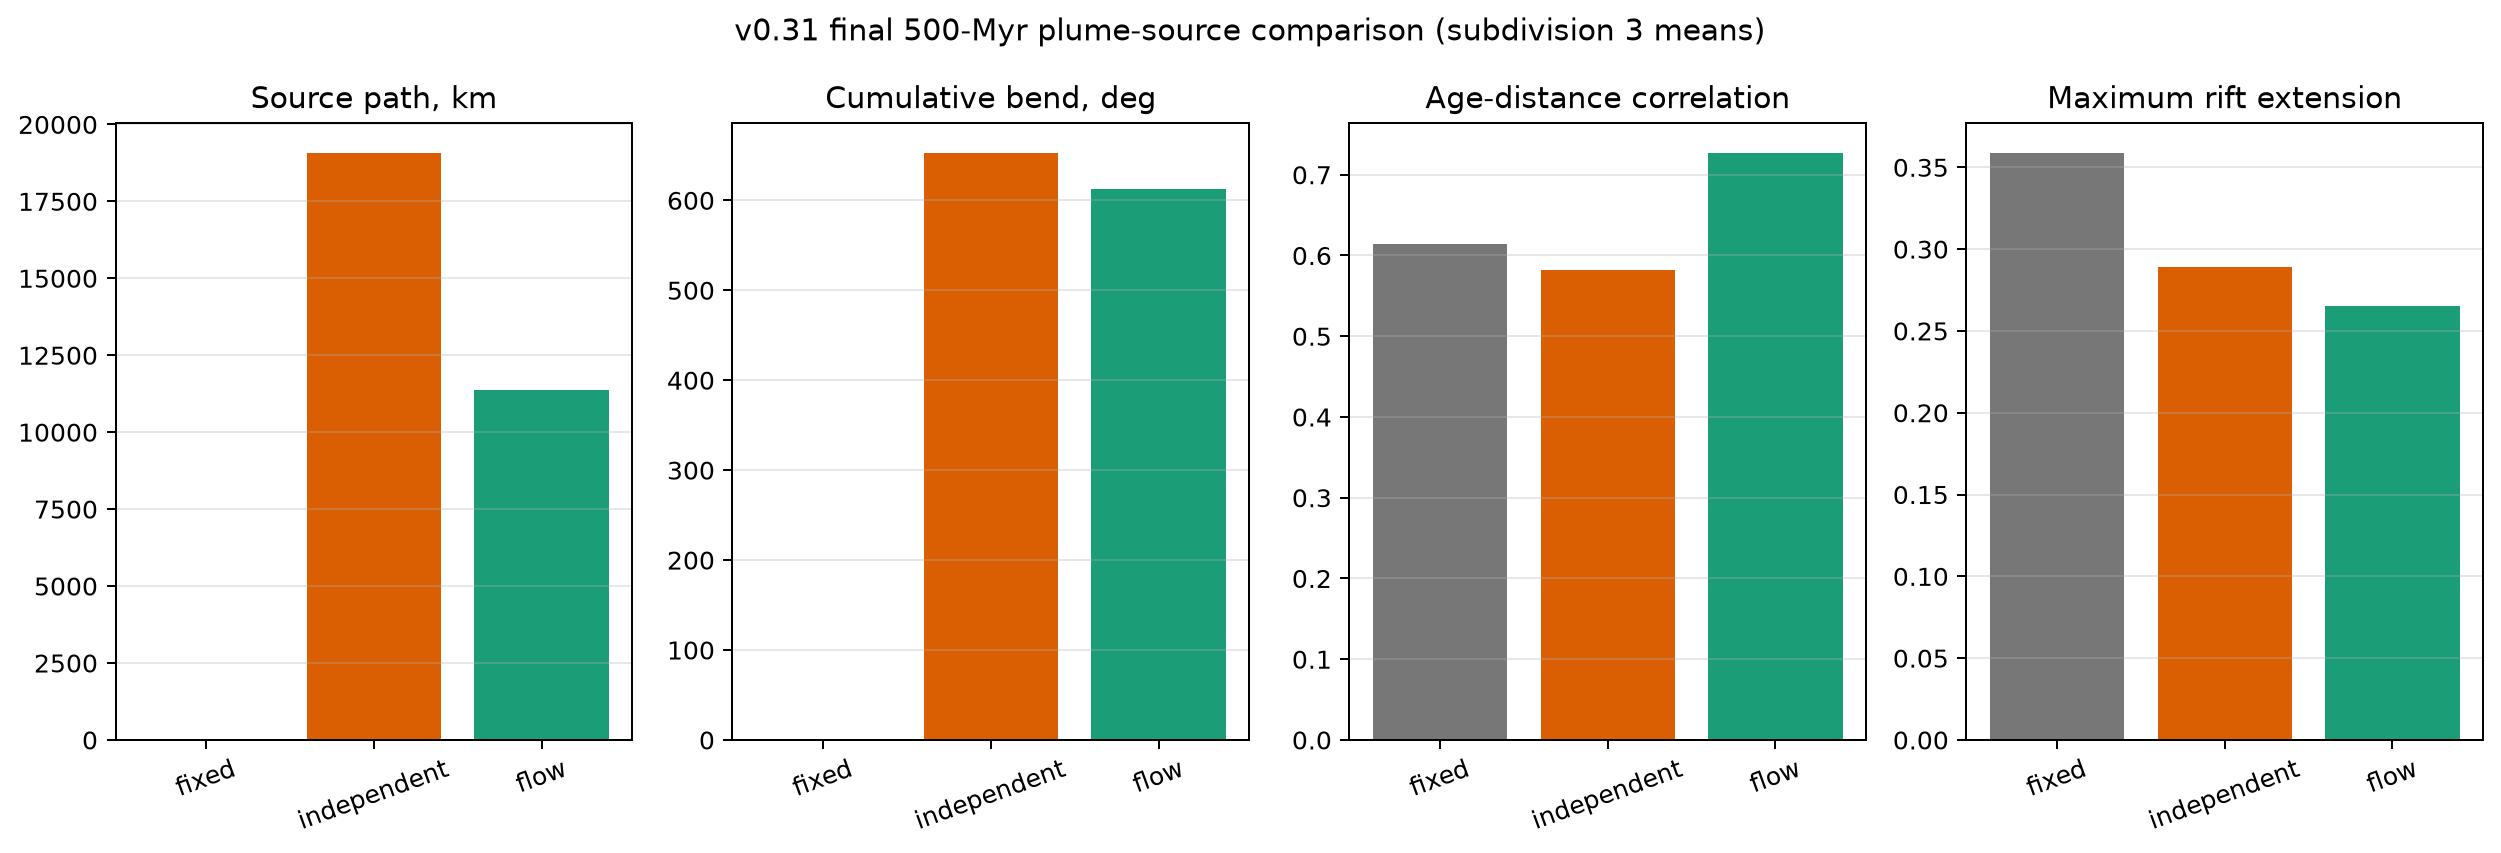

Source data for this figure (header and first rows):
seed, mode, subdivision, generated_igneous_volume_km3, surface_igneous_volume_km3, igneous_ledger_error_km3, continental_ledger_error_km3, max_rift_extension, maximum_elevation_m, land_fraction, plate_count, age_distance_correlation, head_productivity_time_integral_myr, tail_productivity_time_integral_myr, population_source_path_length_km, population_source_bend_angle_deg, mean_source_speed_km_per_myr, mean_plate_speed_km_per_myr, mean_relative_track_speed_km_per_myr, mean_source_motion_deflection_deg, total_clip_cells, active_plumes, mean_resolved_flow_speed_km_per_myr, mean_residual_speed_km_per_myr
20260806, fixed, 3, 5765358, 2151920, -1.3969838619232178e-09, 0.0, 0.6692, 2603, 0.2595, 14, 0.7493, 1.049, 0.1736, 0.0, 0.0, 0.0, 10.97, 10.97, 0.0, 0, 2, 0.0, 0.0
20260806, independent, 3, 5802324, 1867412, 0.0, 4.76837158203125e-07, 0.2692, 2506, 0.2533, 14, 0.7794, 1.051, 0.1745, 21847, 827.7, 21.49, 17.25, 16.99, 40.64, 0, 2, 0.0, 0.0
20260807, fixed, 3, 3090084, 610485, -9.313225746154785e-10, 0.0, 0.2939, 1692, 0.2675, 11, 0.9815, 0.5823, 0.1069, 0.0, 0.0, 0.0, 14.8, 14.8, 0.0, 0, 1, 0.0, 0.0
20260807, independent, 3, 3087506, 807710, -1.3969838619232178e-09, 0.0, 0.2085, 2219, 0.2599, 9, 0.7569, 0.5848, 0.1056, 15369, 517.7, 18.23, 8.673, 9.984, 155.4, 0, 1, 0.0, 0.0
20260808, fixed, 3, 4323404, 1186560, 4.656612873077393e-10, 4.76837158203125e-07, 0.2344, 2879, 0.1128, 15, 0.8135, 0.8213, 0.1276, 0.0, 0.0, 0.0, 17.54, 17.54, 0.0, 0, 1, 0.0, 0.0
20260808, independent, 3, 4344078, 1317048, -1.3969838619232178e-09, -4.76837158203125e-07, 0.3595, 1677, 0.1075, 17, 0.789, 0.82, 0.1289, 16874, 591.9, 11.25, 20.06, 9.231, 12.77, 0, 1, 0.0, 0.0
20260809, fixed, 3, 4416299, 832033, -1.3969838619232178e-09, 4.76837158203125e-07, 0.2387, 1811, 0.2576, 11, -0.08768, 0.8144, 0.1455, 0.0, 0.0, 0.0, 17.11, 17.11, 0.0, 0, 1, 0.0, 0.0
20260809, independent, 3, 4329785, 598430, 9.313225746154785e-10, 9.5367431640625e-07, 0.3199, 2362, 0.2521, 14, 0.001442, 0.8073, 0.1411, 22255, 675.5, 29.32, 11.92, 28.36, 82.65, 0, 1, 0.0, 0.0
20260806, fixed, 4, 5836771, 1031414, -1.862645149230957e-09, 0.0, 0.9535, 2274, 0.274, 8, 0.4782, 1.046, 0.1742, 0.0, 0.0, 0.0, 15.47, 15.47, 4.2688682312579694e-07, 0, 2, 0.0, 0.0
20260806, independent, 4, 5824661, 967941, 2.7939677238464355e-09, 4.76837158203125e-07, 0.3159, 2468, 0.2794, 11, 0.638, 1.05, 0.1745, 21847, 827.7, 21.49, 12.61, 31.77, 26.72, 0, 2, 0.0, 0.0
20260806, flow, 3, 5660512, 2415934, 2.7939677238464355e-09, -4.76837158203125e-07, 0.3666, 2382, 0.2635, 13, 0.6756, 1.043, 0.174, 12232, 805.8, 5.421, 4.67, 7.52, 39.86, 0, 2, 6.647, 6.442
20260807, flow, 3, 3085417, 419960, -4.656612873077393e-10, -4.76837158203125e-07, 0.2299, 1534, 0.2523, 15, 0.9158, 0.5821, 0.1067, 11241, 343.9, 7.093, 10.6, 16.6, 16.38, 0, 1, 12.36, 5.467
20260808, flow, 3, 4351134, 1153647, 9.313225746154785e-10, 0.0, 0.294, 1706, 0.1149, 12, 0.9118, 0.8203, 0.1282, 11598, 512.4, 24.21, 21.27, 32.12, 48.91, 0, 1, 24.64, 3.318
20260809, flow, 3, 4395639, 428644, 9.313225746154785e-10, 4.76837158203125e-07, 0.1694, 1745, 0.272, 8, 0.407, 0.8144, 0.1406, 10369, 789.8, 1.842, 15.41, 13.97, 4.484, 0, 1, 8.315, 8.796
20260806, flow, 4, 5818484, 841277, -9.313225746154785e-10, 4.76837158203125e-07, 0.3752, 2524, 0.24, 12, 0.6678, 1.049, 0.1736, 12545, 968.9, 15.71, 16.59, 24.67, 38.54, 0, 2, 12.23, 6.423
